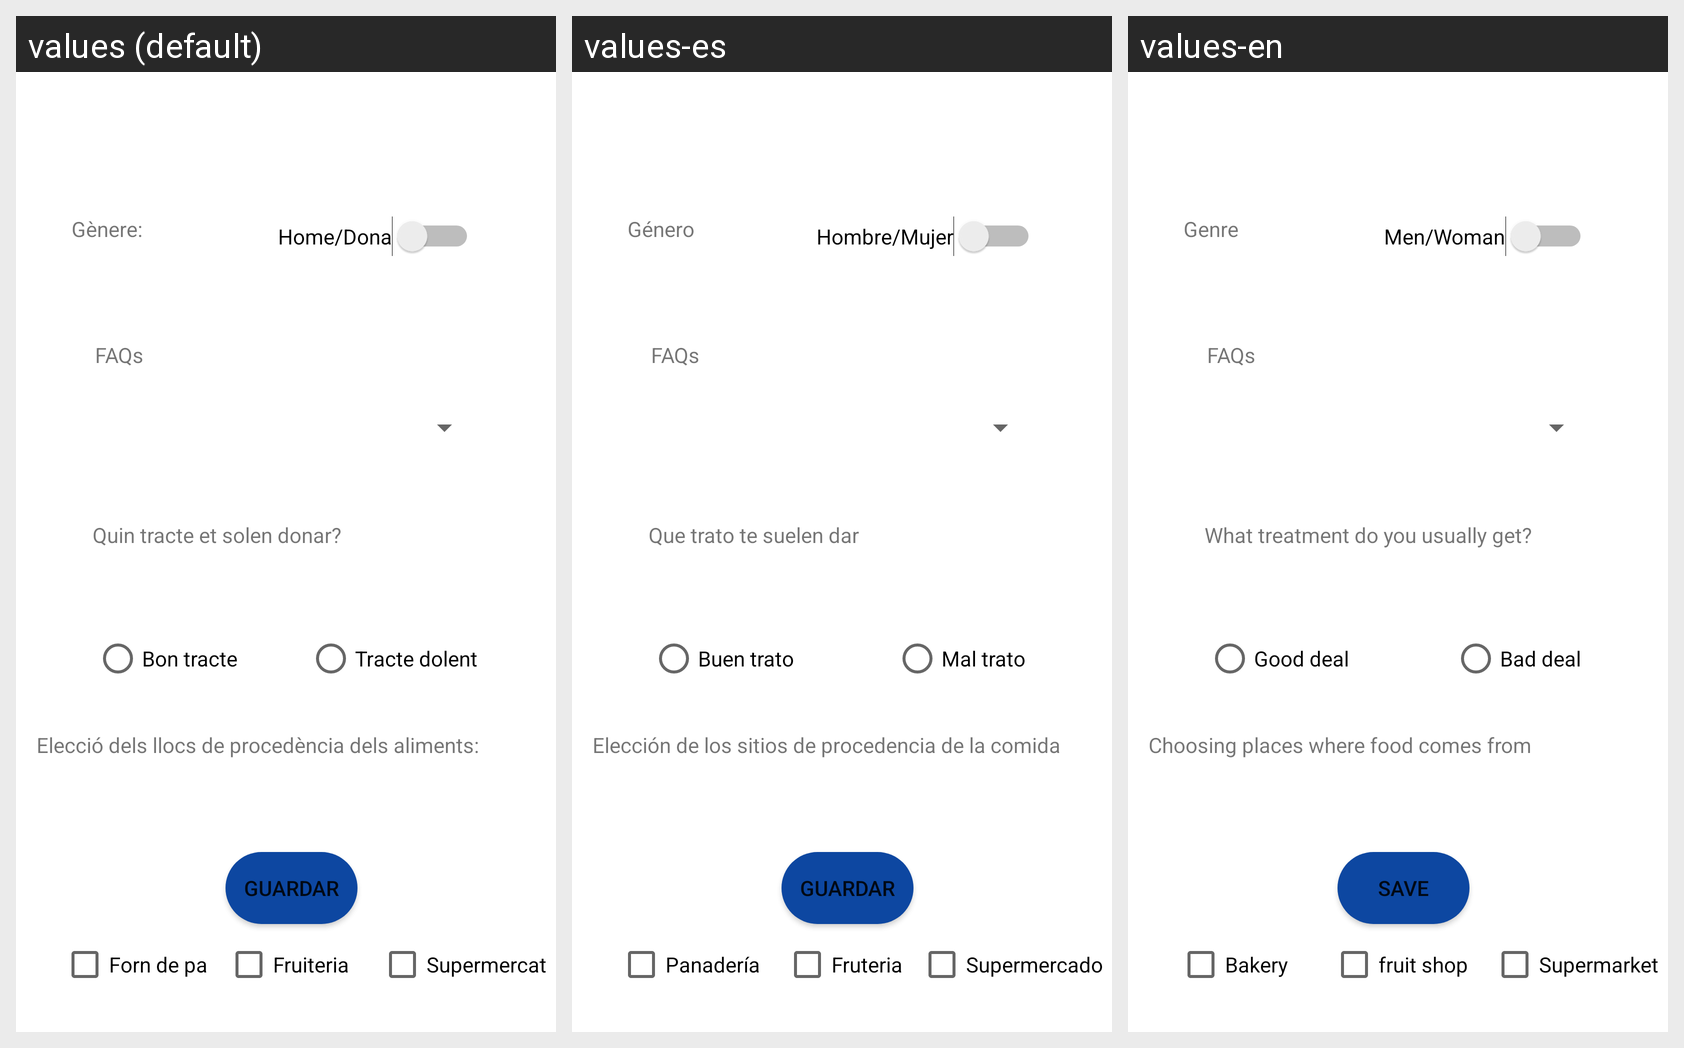

Locale-by-locale string values for the Android screen shown in this grid:
Android screen res/layout/fragment_formulari.xml rendered under 3 locales, left to right: values (default), values-es, values-en. Device: Nexus 5 (rendered at 1080×1920; each locale shown at half size, 540×960, under a caption strip naming it); theme Theme.MaterialComponents.DayNight.NoActionBar.
Strings drawn on this screen, with the default value and each locale's value (text and hints the layout hard-codes, and strings that could not be matched under every locale, appear in the picture but are not listed):

trato
  values: Quin tracte et solen donar?
  values-es: Que trato te suelen dar
  values-en: What treatment do you usually get?

procedencia
  values: Elecció dels llocs de procedència dels aliments:
  values-es: Elección de los sitios de procedencia de la comida
  values-en: Choosing places where food comes from

guardar
  values: Guardar
  values-es: Guardar
  values-en: Save

fruteria
  values: Fruiteria
  values-es: Fruteria
  values-en: fruit shop

panaderia
  values: Forn de pa
  values-es: Panadería
  values-en: Bakery

supermercado
  values: Supermercat
  values-es: Supermercado
  values-en: Supermarket

buen_trato
  values: Bon tracte
  values-es: Buen trato
  values-en: Good deal

preguntas_frecuentes
  values: FAQs
  values-es: FAQs  [not translated; the default value is used]
  values-en: FAQs  [not translated; the default value is used]

mal_trato
  values: Tracte dolent
  values-es: Mal trato
  values-en: Bad deal

hombre_mujer
  values: Home/Dona
  values-es: Hombre/Mujer
  values-en: Men/Woman

sexo
  values: Gènere:
  values-es: Género
  values-en: Genre
